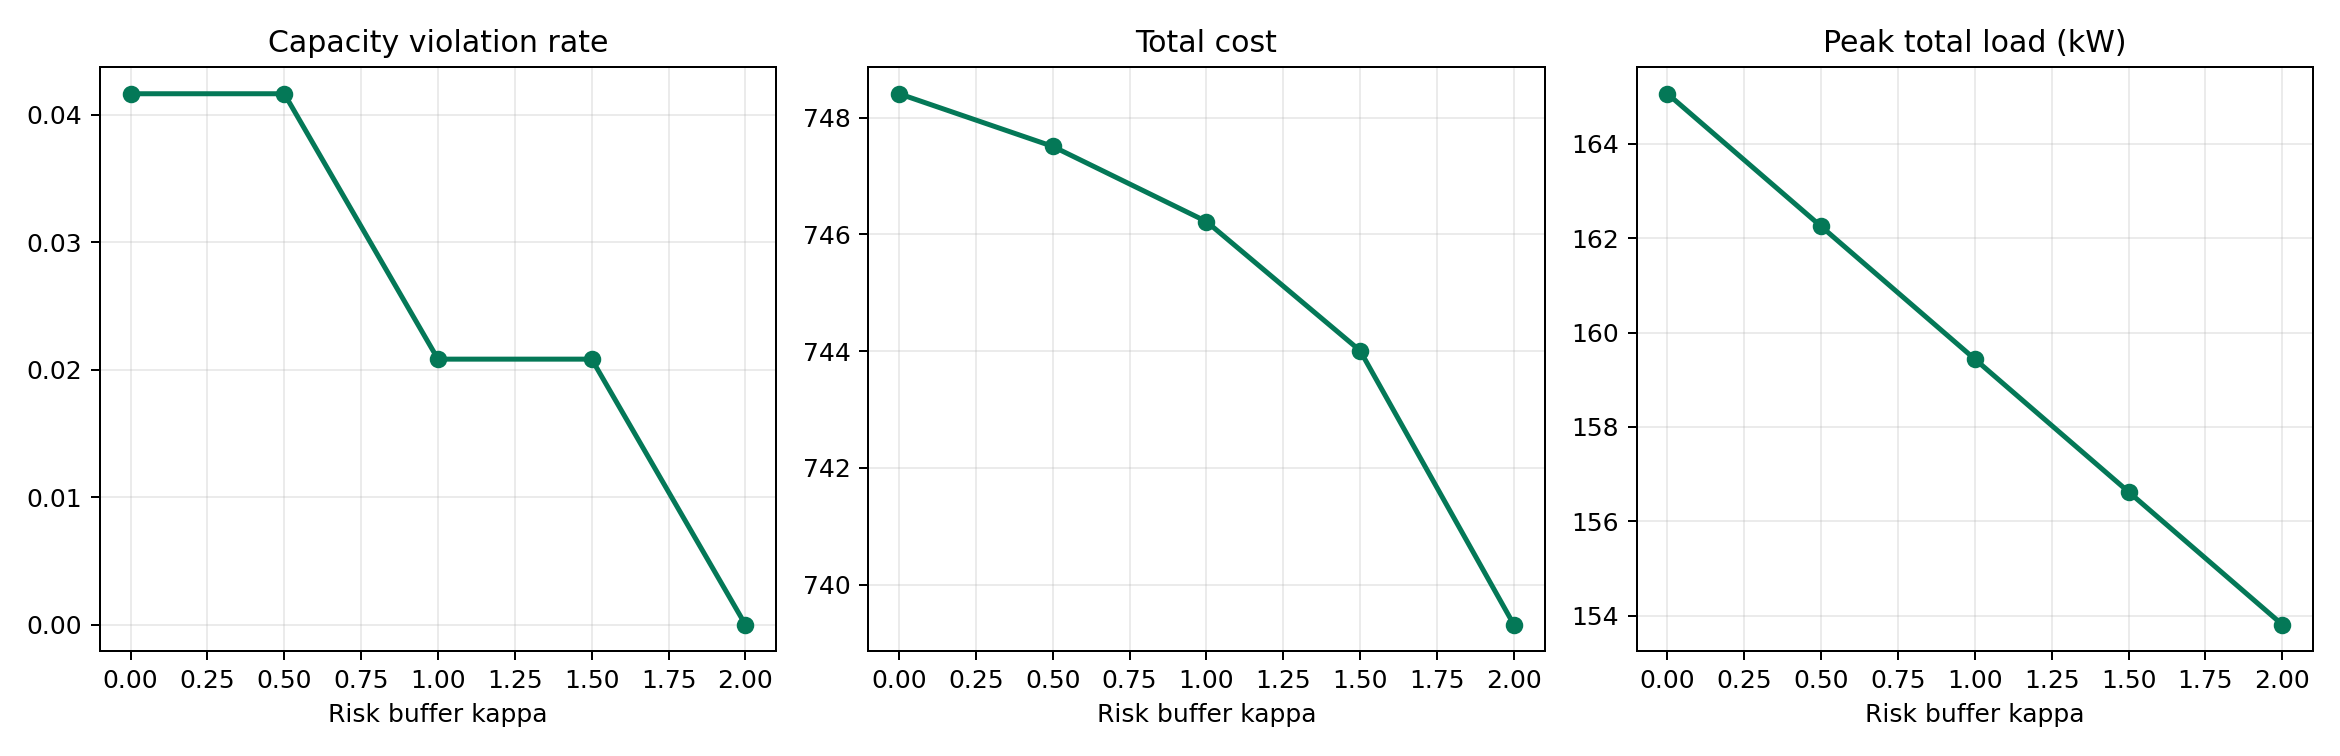

The table this chart was drawn from, first rows:
method, total_cost, peak_total_load_kw, peak_ev_load_kw, peak_to_average_ratio, deadline_violation_rate, strict_deadline_violation_rate, severe_deadline_violation_rate, average_remaining_kwh, unserved_energy_ratio, fairness_jain, runtime_s, capacity_violation_rate, capacity_violation_max_kw, total_admm_iterations, active_slots, avg_admm_iterations, avg_final_primal_residual, avg_final_dual_residual, V, beta, kappa
online_lyapunov_admm, 748.4, 165.1, 96.74, 1.782, 0.0, 0.0, 0.0, 1.0536537819350045e-07, 5.667567985528881e-09, 1, 0.06634, 0.04167, 9.006, 1508, 46, 32.78, 3.277669189755784e-05, 0.0055, 0.2, 0.015, 0.0
online_lyapunov_admm, 747.5, 162.2, 97.63, 1.751, 0.0, 0.0, 0.0, 1.3326719229600493e-07, 7.168397110396837e-09, 1, 0.08741, 0.04167, 6.196, 1521, 45, 33.8, 1.8430752329787225e-05, 0.005696, 0.2, 0.015, 0.5
online_lyapunov_admm, 746.2, 159.4, 98.25, 1.721, 0.0, 0.0, 0.0, 6.842242377069762e-08, 3.6804189868035535e-09, 1, 0.1308, 0.02083, 3.387, 1537, 46, 33.41, 1.4212514544486936e-05, 0.005751, 0.2, 0.015, 1.0
online_lyapunov_admm, 744, 156.6, 99.68, 1.691, 0.0, 0.0, 0.0, 2.9796119862590675e-07, 1.6027231897376426e-08, 1, 0.1922, 0.02083, 0.5771, 1583, 45, 35.18, 1.2897586545873954e-05, 0.006212, 0.2, 0.015, 1.5
online_lyapunov_admm, 739.3, 153.8, 101.2, 1.66, 0.0, 0.0, 0.0, 7.166345363046612e-08, 3.854752884600924e-09, 1, 0.2214, 0.0, 0.0, 1626, 46, 35.35, 7.978352034010715e-05, 0.006064, 0.2, 0.015, 2.0
